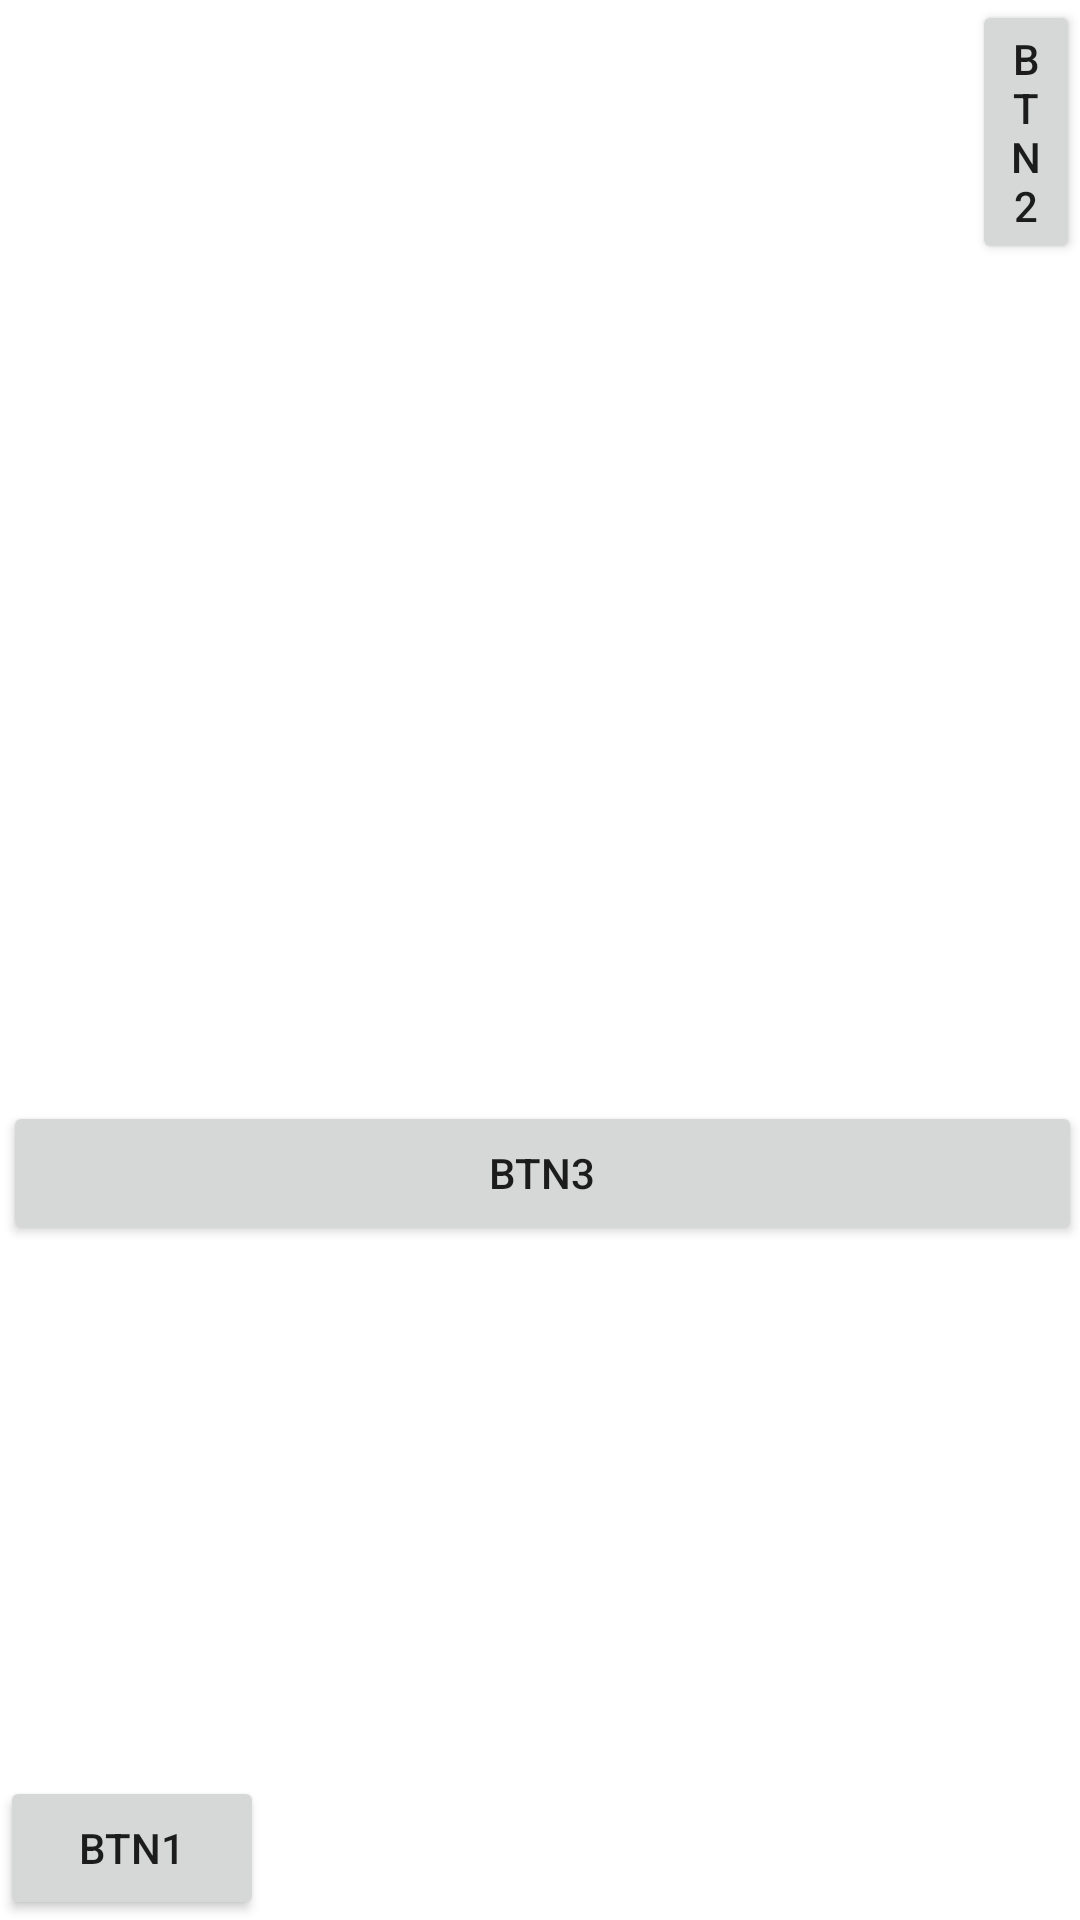

The Android layout XML behind this screen, and the referenced resources:
<!-- AndroidManifest.xml: application theme Theme.TP02 -->
<!-- res/layout/relative.xml -->
<?xml version="1.0" encoding="utf-8"?>
<RelativeLayout xmlns:android="http://schemas.android.com/apk/res/android"
    android:layout_width="match_parent"
    android:layout_height="match_parent">

    <Button
        android:id="@+id/btn1"
        android:layout_width="wrap_content"
        android:layout_height="wrap_content"
        android:layout_alignParentBottom="true"
        android:layout_marginTop="1dp"
        android:text="BTN1" />

    <Button
        android:id="@+id/button2"
        android:layout_width="wrap_content"
        android:layout_height="wrap_content"
        android:layout_marginLeft="236dp"
        android:layout_toRightOf="@id/btn1"
        android:text="BTN2" />

    <Button
        android:id="@+id/button3"
        android:layout_width="wrap_content"
        android:layout_height="wrap_content"
        android:layout_below="@id/button2"
        android:layout_alignLeft="@id/btn1"
        android:layout_alignRight="@id/button2"
        android:layout_marginLeft="1dp"
        android:layout_marginTop="279dp"
        android:layout_marginRight="-1dp"
        android:text="BTN3" />
</RelativeLayout>
<!-- resources referenced by this layout -->
<resources>
  <style name="Theme.TP02" parent="Theme.MaterialComponents.DayNight.DarkActionBar">
          
          <item name="colorPrimary">@color/purple_500</item>
          <item name="colorPrimaryVariant">@color/purple_700</item>
          <item name="colorOnPrimary">@color/white</item>
          
          <item name="colorSecondary">@color/teal_200</item>
          <item name="colorSecondaryVariant">@color/teal_700</item>
          <item name="colorOnSecondary">@color/black</item>
          
          <item name="android:statusBarColor" tools:targetApi="l">?attr/colorPrimaryVariant</item>
          
      </style>
  <!-- not gathered from this repository: default colours our renderer supplied (Android Studio template values) -->
  <color name="purple_500">#FF6200EE</color>
  <color name="purple_700">#FF3700B3</color>
  <color name="teal_200">#FF03DAC5</color>
  <color name="teal_700">#FF018786</color>
  <color name="black">#FF000000</color>
  <color name="white">#FFFFFFFF</color>
</resources>
